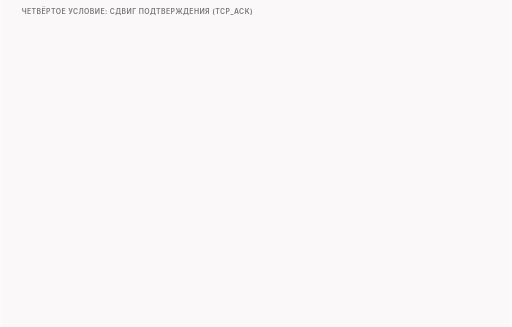
t = 0.00 s
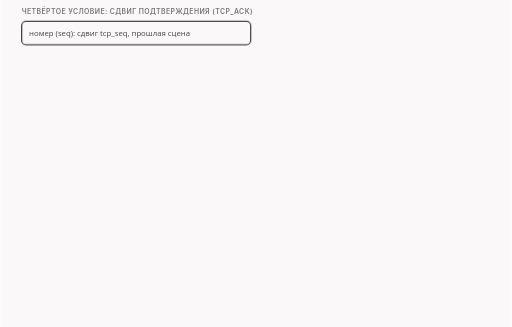
t = 1.68 s
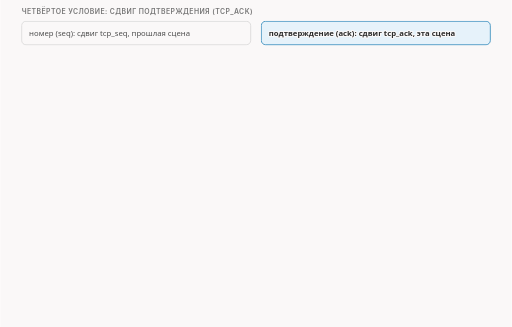
t = 3.30 s
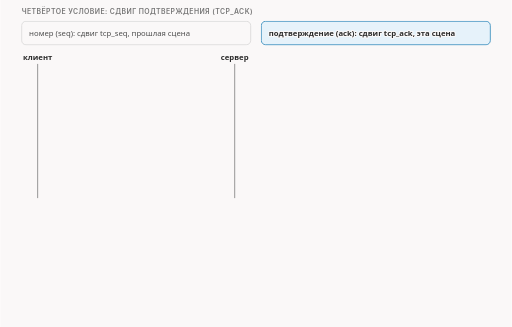
t = 5.10 s
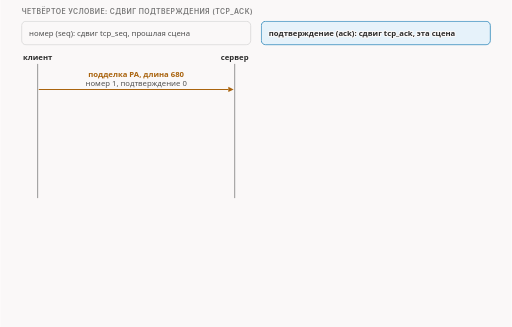
t = 6.60 s
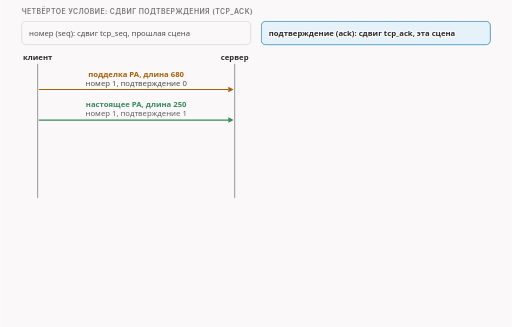
t = 8.40 s

The animated SVG that drew these frames (rendered in a browser with its animation timeline set to each time). Animation: 25 CSS @keyframes rules; frames cover the first 8.40 s, repeats indefinitely.

<svg xmlns="http://www.w3.org/2000/svg" class="v07-s17-challenge-ack-eight-runs" viewBox="0 0 960 614" width="960" height="614" role="img" aria-labelledby="v07-s17-challenge-ack-eight-runs-t v07-s17-challenge-ack-eight-runs-d">
<title id="v07-s17-challenge-ack-eight-runs-t">Ответ-вызов и восемь значений сдвига подтверждения</title>
<desc id="v07-s17-challenge-ack-eight-runs-d">Сдвиг подтверждения меняет то же поле, что настоящий пакет несёт в заголовке: подделка со сдвигом -1 уходит с подтверждением 0, настоящее приветствие с подтверждением 1, сервер сразу отвечает пустым ответом-вызовом и у него растёт счётчик TCPChallengeACK, а во всех восьми опытах от -66000 до +66000 результат один: подделка отвергнута, приложение сервера получило 250 байт, и код на строке 991 файла lua/zapret-lib.lua отличается от сдвига номера только полем.</desc>
<style>.v07-s17-challenge-ack-eight-runs{--fg:var(--dark,#2b2b2b);--fg2:var(--darkgray,#4e4e4e);--mute:var(--gray,#767676);--line:var(--lightgray,#d4d4d4);--acc:var(--secondary,#1f7fb5);--tint:var(--highlight,rgba(178,225,255,.28));--bg:var(--light,#faf8f8);--rej:#c4372b;--rejt:rgba(196,55,43,.10);--ok:#237a4b;--okt:rgba(35,122,75,.11);--amb:#a8610a;--ambt:rgba(168,97,10,.13)}
@media (prefers-color-scheme:dark){.v07-s17-challenge-ack-eight-runs{--fg:var(--dark,#ebebec);--fg2:var(--darkgray,#d4d4d4);--mute:var(--gray,#9a9a9a);--line:var(--lightgray,#4a474a);--acc:var(--secondary,#b2e1ff);--tint:var(--highlight,rgba(178,225,255,.14));--bg:var(--light,#161618);--rej:#ff8f80;--rejt:rgba(255,143,128,.14);--ok:#7fd9a1;--okt:rgba(127,217,161,.13);--amb:#f0b866;--ambt:rgba(240,184,102,.14)}}
.v07-s17-challenge-ack-eight-runs .bg{fill:var(--bg)}
.v07-s17-challenge-ack-eight-runs text{font-family:var(--bodyFont,'Source Sans 3'),system-ui,-apple-system,'Segoe UI',Roboto,sans-serif;font-size:16px;fill:var(--fg2);paint-order:stroke;stroke:var(--bg);stroke-width:4px;stroke-linejoin:round}
.v07-s17-challenge-ack-eight-runs .tk{font-weight:600;fill:var(--fg)}
.v07-s17-challenge-ack-eight-runs .sm{font-size:14.5px}
.v07-s17-challenge-ack-eight-runs .m{font-family:var(--codeFont,'JetBrains Mono'),ui-monospace,'Cascadia Code',Consolas,monospace;font-size:14.5px}
.v07-s17-challenge-ack-eight-runs .mk{font-family:var(--codeFont,'JetBrains Mono'),ui-monospace,'Cascadia Code',Consolas,monospace;font-size:14.5px;font-weight:600;fill:var(--fg)}
.v07-s17-challenge-ack-eight-runs .hx{font-family:var(--codeFont,'JetBrains Mono'),ui-monospace,'Cascadia Code',Consolas,monospace;font-size:14px;font-weight:600;fill:var(--fg);stroke:none}
.v07-s17-challenge-ack-eight-runs .ix{font-family:var(--codeFont,'JetBrains Mono'),ui-monospace,'Cascadia Code',Consolas,monospace;font-size:13px;fill:var(--mute);stroke:none}
.v07-s17-challenge-ack-eight-runs .ml{font-family:var(--codeFont,'JetBrains Mono'),ui-monospace,'Cascadia Code',Consolas,monospace;font-size:17px;font-weight:600;fill:var(--fg)}
.v07-s17-challenge-ack-eight-runs .cap{font-family:var(--headerFont,Inter),system-ui,-apple-system,'Segoe UI',Roboto,sans-serif;font-size:13px;font-weight:600;letter-spacing:.06em;text-transform:uppercase;fill:var(--mute)}
.v07-s17-challenge-ack-eight-runs .mu{fill:var(--mute)}.v07-s17-challenge-ack-eight-runs .fg{fill:var(--fg)}.v07-s17-challenge-ack-eight-runs .acc{fill:var(--acc)}.v07-s17-challenge-ack-eight-runs .rej{fill:var(--rej)}.v07-s17-challenge-ack-eight-runs .ok{fill:var(--ok)}.v07-s17-challenge-ack-eight-runs .amb{fill:var(--amb)}
.v07-s17-challenge-ack-eight-runs .c{text-anchor:middle}.v07-s17-challenge-ack-eight-runs .r{text-anchor:end}.v07-s17-challenge-ack-eight-runs .ns{stroke:none}
.v07-s17-challenge-ack-eight-runs .bx{fill:var(--bg);stroke:var(--line);stroke-width:1.4}
.v07-s17-challenge-ack-eight-runs .bxs{fill:var(--bg);stroke:var(--mute);stroke-width:1.4}
.v07-s17-challenge-ack-eight-runs .bxa{fill:var(--tint);stroke:var(--acc);stroke-width:1.4}
.v07-s17-challenge-ack-eight-runs .bxr{fill:var(--rejt);stroke:var(--rej);stroke-width:1.4}
.v07-s17-challenge-ack-eight-runs .bxo{fill:var(--okt);stroke:var(--ok);stroke-width:1.4}
.v07-s17-challenge-ack-eight-runs .bxb{fill:var(--ambt);stroke:var(--amb);stroke-width:1.4}
.v07-s17-challenge-ack-eight-runs .pl{fill:var(--bg);stroke:var(--fg);stroke-width:1.6}
.v07-s17-challenge-ack-eight-runs .fs{fill:var(--mute);fill-opacity:.22;stroke:none}
.v07-s17-challenge-ack-eight-runs .bxn{fill:none;stroke:var(--fg);stroke-width:2}
.v07-s17-challenge-ack-eight-runs .bxrd{fill:none;stroke:var(--rej);stroke-width:2.4;stroke-dasharray:6 4}
.v07-s17-challenge-ack-eight-runs .bxd{fill:none;stroke:var(--mute);stroke-width:1.3;stroke-dasharray:5 4}
.v07-s17-challenge-ack-eight-runs .fa{fill:var(--tint);stroke:none}.v07-s17-challenge-ack-eight-runs .fr{fill:var(--rejt);stroke:none}.v07-s17-challenge-ack-eight-runs .fb{fill:var(--ambt);stroke:none}.v07-s17-challenge-ack-eight-runs .fo{fill:var(--okt);stroke:none}
.v07-s17-challenge-ack-eight-runs .lm{fill:none;stroke:var(--mute);stroke-width:1.4}
.v07-s17-challenge-ack-eight-runs .lmd{fill:none;stroke:var(--mute);stroke-width:1.4;stroke-dasharray:5 4}
.v07-s17-challenge-ack-eight-runs .la{fill:none;stroke:var(--acc);stroke-width:2}
.v07-s17-challenge-ack-eight-runs .lf{fill:none;stroke:var(--fg2);stroke-width:2}
.v07-s17-challenge-ack-eight-runs .lr{fill:none;stroke:var(--rej);stroke-width:2.4}
.v07-s17-challenge-ack-eight-runs .lcut{fill:none;stroke:var(--rej);stroke-width:1.8;stroke-dasharray:6 4}
.v07-s17-challenge-ack-eight-runs .lb{fill:none;stroke:var(--amb);stroke-width:2}
.v07-s17-challenge-ack-eight-runs .lo{fill:none;stroke:var(--ok);stroke-width:2.4}
.v07-s17-challenge-ack-eight-runs .hf{fill:var(--fg2)}.v07-s17-challenge-ack-eight-runs .ha{fill:var(--acc)}.v07-s17-challenge-ack-eight-runs .hr{fill:var(--rej)}.v07-s17-challenge-ack-eight-runs .hm{fill:var(--mute)}.v07-s17-challenge-ack-eight-runs .hb{fill:var(--amb)}
.v07-s17-challenge-ack-eight-runs .fun{fill:var(--tint);stroke:var(--acc);stroke-width:1;stroke-opacity:.55}
.v07-s17-challenge-ack-eight-runs .a{animation-duration:36s;animation-timing-function:cubic-bezier(.3,.6,.25,1);animation-iteration-count:infinite;animation-fill-mode:both}
@media (prefers-reduced-motion:reduce){.v07-s17-challenge-ack-eight-runs .a{animation:none}.v07-s17-challenge-ack-eight-runs .tr{display:none}}.v07-s17-challenge-ack-eight-runs .bn{font-size:36px;font-weight:700;fill:var(--fg);stroke:none}.v07-s17-challenge-ack-eight-runs .lg{font-size:19px;font-weight:600;fill:var(--fg)}.v07-s17-challenge-ack-eight-runs .mn{font-family:var(--codeFont,'JetBrains Mono'),ui-monospace,'Cascadia Code',Consolas,monospace;font-size:13px}.v07-s17-challenge-ack-eight-runs .fl{fill:var(--bg);stroke:none}.v07-s17-challenge-ack-eight-runs .bxw{fill:var(--bg);stroke:var(--amb);stroke-width:1.4;stroke-dasharray:5 4}.v07-s17-challenge-ack-eight-runs .ho{fill:var(--ok)}.v07-s17-challenge-ack-eight-runs .doto{fill:var(--ok);stroke:var(--bg);stroke-width:2}.v07-s17-challenge-ack-eight-runs .dotr{fill:var(--rej);stroke:var(--bg);stroke-width:2}.v07-s17-challenge-ack-eight-runs .dota{fill:var(--acc);stroke:var(--bg);stroke-width:2}.v07-s17-challenge-ack-eight-runs .dotb{fill:var(--amb);stroke:var(--bg);stroke-width:2}@keyframes v07-s17-challenge-ack-eight-runs-k1{0.0%{opacity:0;transform:translate(0px,-6px)}2.778%{opacity:0;transform:translate(0px,-6px)}5%{opacity:1;transform:translate(0px,0px)}95.278%{opacity:1;transform:translate(0px,0px)}96.944%{opacity:0;transform:translate(0px,-6px)}100%{opacity:0;transform:translate(0px,-6px)}}.v07-s17-challenge-ack-eight-runs .e1{animation-name:v07-s17-challenge-ack-eight-runs-k1}@keyframes v07-s17-challenge-ack-eight-runs-k2{0.0%{opacity:0;transform:translate(0px,-6px)}6.944%{opacity:0;transform:translate(0px,-6px)}9.167%{opacity:1;transform:translate(0px,0px)}95.278%{opacity:1;transform:translate(0px,0px)}96.944%{opacity:0;transform:translate(0px,-6px)}100%{opacity:0;transform:translate(0px,-6px)}}.v07-s17-challenge-ack-eight-runs .e2{animation-name:v07-s17-challenge-ack-eight-runs-k2}@keyframes v07-s17-challenge-ack-eight-runs-k3{0.0%{opacity:0}3.333%{opacity:0}4.306%{opacity:1}7.222%{opacity:1}8.194%{opacity:0}100%{opacity:0}}.v07-s17-challenge-ack-eight-runs .e3{animation-name:v07-s17-challenge-ack-eight-runs-k3}@keyframes v07-s17-challenge-ack-eight-runs-k4{0.0%{opacity:0;transform:translate(0px,-6px)}11.111%{opacity:0;transform:translate(0px,-6px)}13.333%{opacity:1;transform:translate(0px,0px)}95.278%{opacity:1;transform:translate(0px,0px)}96.944%{opacity:0;transform:translate(0px,-6px)}100%{opacity:0;transform:translate(0px,-6px)}}.v07-s17-challenge-ack-eight-runs .e4{animation-name:v07-s17-challenge-ack-eight-runs-k4}@keyframes v07-s17-challenge-ack-eight-runs-k5{0.0%{opacity:0;transform:translate(0px,-6px)}16.667%{opacity:0;transform:translate(0px,-6px)}18.889%{opacity:1;transform:translate(0px,0px)}95.278%{opacity:1;transform:translate(0px,0px)}96.944%{opacity:0;transform:translate(0px,-6px)}100%{opacity:0;transform:translate(0px,-6px)}}.v07-s17-challenge-ack-eight-runs .e5{animation-name:v07-s17-challenge-ack-eight-runs-k5}@keyframes v07-s17-challenge-ack-eight-runs-k6{0.0%{opacity:0;transform:translate(0px,-6px)}22.222%{opacity:0;transform:translate(0px,-6px)}24.444%{opacity:1;transform:translate(0px,0px)}95.278%{opacity:1;transform:translate(0px,0px)}96.944%{opacity:0;transform:translate(0px,-6px)}100%{opacity:0;transform:translate(0px,-6px)}}.v07-s17-challenge-ack-eight-runs .e6{animation-name:v07-s17-challenge-ack-eight-runs-k6}@keyframes v07-s17-challenge-ack-eight-runs-k7{0.0%{opacity:0;transform:translate(0px,-6px)}27.778%{opacity:0;transform:translate(0px,-6px)}30%{opacity:1;transform:translate(0px,0px)}95.278%{opacity:1;transform:translate(0px,0px)}96.944%{opacity:0;transform:translate(0px,-6px)}100%{opacity:0;transform:translate(0px,-6px)}}.v07-s17-challenge-ack-eight-runs .e7{animation-name:v07-s17-challenge-ack-eight-runs-k7}@keyframes v07-s17-challenge-ack-eight-runs-k8{0.0%{opacity:0;transform:translate(0px,-6px)}33.333%{opacity:0;transform:translate(0px,-6px)}35.556%{opacity:1;transform:translate(0px,0px)}95.278%{opacity:1;transform:translate(0px,0px)}96.944%{opacity:0;transform:translate(0px,-6px)}100%{opacity:0;transform:translate(0px,-6px)}}.v07-s17-challenge-ack-eight-runs .e8{animation-name:v07-s17-challenge-ack-eight-runs-k8}@keyframes v07-s17-challenge-ack-eight-runs-k9{0.0%{opacity:0;transform:translate(0px,-6px)}38.889%{opacity:0;transform:translate(0px,-6px)}41.111%{opacity:1;transform:translate(0px,0px)}95.278%{opacity:1;transform:translate(0px,0px)}96.944%{opacity:0;transform:translate(0px,-6px)}100%{opacity:0;transform:translate(0px,-6px)}}.v07-s17-challenge-ack-eight-runs .e9{animation-name:v07-s17-challenge-ack-eight-runs-k9}@keyframes v07-s17-challenge-ack-eight-runs-k10{0.0%{opacity:0;transform:translate(0px,-6px)}41.667%{opacity:0;transform:translate(0px,-6px)}43.889%{opacity:1;transform:translate(0px,0px)}95.278%{opacity:1;transform:translate(0px,0px)}96.944%{opacity:0;transform:translate(0px,-6px)}100%{opacity:0;transform:translate(0px,-6px)}}.v07-s17-challenge-ack-eight-runs .e10{animation-name:v07-s17-challenge-ack-eight-runs-k10}@keyframes v07-s17-challenge-ack-eight-runs-k11{0.0%{opacity:0;transform:translate(0px,-6px)}47.222%{opacity:0;transform:translate(0px,-6px)}49.444%{opacity:1;transform:translate(0px,0px)}95.278%{opacity:1;transform:translate(0px,0px)}96.944%{opacity:0;transform:translate(0px,-6px)}100%{opacity:0;transform:translate(0px,-6px)}}.v07-s17-challenge-ack-eight-runs .e11{animation-name:v07-s17-challenge-ack-eight-runs-k11}@keyframes v07-s17-challenge-ack-eight-runs-k12{0.0%{opacity:0;transform:translate(0px,-6px)}50%{opacity:0;transform:translate(0px,-6px)}52.222%{opacity:1;transform:translate(0px,0px)}95.278%{opacity:1;transform:translate(0px,0px)}96.944%{opacity:0;transform:translate(0px,-6px)}100%{opacity:0;transform:translate(0px,-6px)}}.v07-s17-challenge-ack-eight-runs .e12{animation-name:v07-s17-challenge-ack-eight-runs-k12}@keyframes v07-s17-challenge-ack-eight-runs-k13{0.0%{opacity:0;transform:translate(0px,-6px)}51.944%{opacity:0;transform:translate(0px,-6px)}54.167%{opacity:1;transform:translate(0px,0px)}95.278%{opacity:1;transform:translate(0px,0px)}96.944%{opacity:0;transform:translate(0px,-6px)}100%{opacity:0;transform:translate(0px,-6px)}}.v07-s17-challenge-ack-eight-runs .e13{animation-name:v07-s17-challenge-ack-eight-runs-k13}@keyframes v07-s17-challenge-ack-eight-runs-k14{0.0%{opacity:0;transform:translate(0px,-6px)}53.889%{opacity:0;transform:translate(0px,-6px)}56.111%{opacity:1;transform:translate(0px,0px)}95.278%{opacity:1;transform:translate(0px,0px)}96.944%{opacity:0;transform:translate(0px,-6px)}100%{opacity:0;transform:translate(0px,-6px)}}.v07-s17-challenge-ack-eight-runs .e14{animation-name:v07-s17-challenge-ack-eight-runs-k14}@keyframes v07-s17-challenge-ack-eight-runs-k15{0.0%{opacity:0;transform:translate(0px,-6px)}55.833%{opacity:0;transform:translate(0px,-6px)}58.056%{opacity:1;transform:translate(0px,0px)}95.278%{opacity:1;transform:translate(0px,0px)}96.944%{opacity:0;transform:translate(0px,-6px)}100%{opacity:0;transform:translate(0px,-6px)}}.v07-s17-challenge-ack-eight-runs .e15{animation-name:v07-s17-challenge-ack-eight-runs-k15}@keyframes v07-s17-challenge-ack-eight-runs-k16{0.0%{opacity:0;transform:translate(0px,-6px)}57.778%{opacity:0;transform:translate(0px,-6px)}60%{opacity:1;transform:translate(0px,0px)}95.278%{opacity:1;transform:translate(0px,0px)}96.944%{opacity:0;transform:translate(0px,-6px)}100%{opacity:0;transform:translate(0px,-6px)}}.v07-s17-challenge-ack-eight-runs .e16{animation-name:v07-s17-challenge-ack-eight-runs-k16}@keyframes v07-s17-challenge-ack-eight-runs-k17{0.0%{opacity:0;transform:translate(0px,-6px)}59.722%{opacity:0;transform:translate(0px,-6px)}61.944%{opacity:1;transform:translate(0px,0px)}95.278%{opacity:1;transform:translate(0px,0px)}96.944%{opacity:0;transform:translate(0px,-6px)}100%{opacity:0;transform:translate(0px,-6px)}}.v07-s17-challenge-ack-eight-runs .e17{animation-name:v07-s17-challenge-ack-eight-runs-k17}@keyframes v07-s17-challenge-ack-eight-runs-k18{0.0%{opacity:0;transform:translate(0px,-6px)}61.667%{opacity:0;transform:translate(0px,-6px)}63.889%{opacity:1;transform:translate(0px,0px)}95.278%{opacity:1;transform:translate(0px,0px)}96.944%{opacity:0;transform:translate(0px,-6px)}100%{opacity:0;transform:translate(0px,-6px)}}.v07-s17-challenge-ack-eight-runs .e18{animation-name:v07-s17-challenge-ack-eight-runs-k18}@keyframes v07-s17-challenge-ack-eight-runs-k19{0.0%{opacity:0;transform:translate(0px,-6px)}63.611%{opacity:0;transform:translate(0px,-6px)}65.833%{opacity:1;transform:translate(0px,0px)}95.278%{opacity:1;transform:translate(0px,0px)}96.944%{opacity:0;transform:translate(0px,-6px)}100%{opacity:0;transform:translate(0px,-6px)}}.v07-s17-challenge-ack-eight-runs .e19{animation-name:v07-s17-challenge-ack-eight-runs-k19}@keyframes v07-s17-challenge-ack-eight-runs-k20{0.0%{opacity:0;transform:translate(0px,-6px)}68.056%{opacity:0;transform:translate(0px,-6px)}70.278%{opacity:1;transform:translate(0px,0px)}95.278%{opacity:1;transform:translate(0px,0px)}96.944%{opacity:0;transform:translate(0px,-6px)}100%{opacity:0;transform:translate(0px,-6px)}}.v07-s17-challenge-ack-eight-runs .e20{animation-name:v07-s17-challenge-ack-eight-runs-k20}@keyframes v07-s17-challenge-ack-eight-runs-k21{0.0%{opacity:0;transform:translate(0px,-6px)}66.667%{opacity:0;transform:translate(0px,-6px)}68.889%{opacity:1;transform:translate(0px,0px)}95.278%{opacity:1;transform:translate(0px,0px)}96.944%{opacity:0;transform:translate(0px,-6px)}100%{opacity:0;transform:translate(0px,-6px)}}.v07-s17-challenge-ack-eight-runs .e21{animation-name:v07-s17-challenge-ack-eight-runs-k21}@keyframes v07-s17-challenge-ack-eight-runs-k22{0.0%{opacity:0;transform:translate(0px,-6px)}75%{opacity:0;transform:translate(0px,-6px)}77.222%{opacity:1;transform:translate(0px,0px)}95.278%{opacity:1;transform:translate(0px,0px)}96.944%{opacity:0;transform:translate(0px,-6px)}100%{opacity:0;transform:translate(0px,-6px)}}.v07-s17-challenge-ack-eight-runs .e22{animation-name:v07-s17-challenge-ack-eight-runs-k22}@keyframes v07-s17-challenge-ack-eight-runs-k23{0.0%{opacity:0;transform:translate(0px,-6px)}76.667%{opacity:0;transform:translate(0px,-6px)}78.889%{opacity:1;transform:translate(0px,0px)}95.278%{opacity:1;transform:translate(0px,0px)}96.944%{opacity:0;transform:translate(0px,-6px)}100%{opacity:0;transform:translate(0px,-6px)}}.v07-s17-challenge-ack-eight-runs .e23{animation-name:v07-s17-challenge-ack-eight-runs-k23}@keyframes v07-s17-challenge-ack-eight-runs-k24{0.0%{opacity:0;transform:translate(0px,-6px)}78.889%{opacity:0;transform:translate(0px,-6px)}81.111%{opacity:1;transform:translate(0px,0px)}95.278%{opacity:1;transform:translate(0px,0px)}96.944%{opacity:0;transform:translate(0px,-6px)}100%{opacity:0;transform:translate(0px,-6px)}}.v07-s17-challenge-ack-eight-runs .e24{animation-name:v07-s17-challenge-ack-eight-runs-k24}@keyframes v07-s17-challenge-ack-eight-runs-k25{0.0%{opacity:0;transform:translate(0px,-6px)}83.333%{opacity:0;transform:translate(0px,-6px)}85.556%{opacity:1;transform:translate(0px,0px)}95.278%{opacity:1;transform:translate(0px,0px)}96.944%{opacity:0;transform:translate(0px,-6px)}100%{opacity:0;transform:translate(0px,-6px)}}.v07-s17-challenge-ack-eight-runs .e25{animation-name:v07-s17-challenge-ack-eight-runs-k25}</style>
<rect class="bg" x="0" y="0" width="960" height="614"/>
<g><text class="cap" x="40" y="26">четвёртое условие: сдвиг подтверждения (tcp_ack)</text></g>
<g class="a e1"><rect class="bx" x="40" y="40" width="430" height="44" rx="8"/><text class="sm" x="54" y="67">номер (seq): сдвиг tcp_seq, прошлая сцена</text></g>
<g class="a e2"><rect class="bxa" x="490" y="40" width="430" height="44" rx="8"/><text class="tk sm" x="504" y="67">подтверждение (ack): сдвиг tcp_ack, эта сцена</text></g>
<g class="a e3 tr"><rect class="bxn" x="40" y="40" width="430" height="44" rx="8"/></g>
<g class="a e4"><text class="tk sm c" x="70" y="112">клиент</text><text class="tk sm c" x="440" y="112">сервер</text><path class="lm" d="M70 120L70 372"/><path class="lm" d="M440 120L440 372"/></g>
<g class="a e5"><path class="lb" d="M72 168L428 168"/><polygon class="hb" points="438,168 428,173 428,163"/><text class="tk sm amb c" x="255" y="144">подделка PA, длина 680</text><text class="sm c" x="255" y="161">номер 1, подтверждение 0</text></g>
<g class="a e6"><path class="lo" d="M72 226L428 226"/><polygon class="ho" points="438,226 428,231 428,221"/><text class="tk sm ok c" x="255" y="202">настоящее PA, длина 250</text><text class="sm c" x="255" y="219">номер 1, подтверждение 1</text></g>
<g class="a e7"><path class="lr" d="M438 290L82 290"/><polygon class="hr" points="72,290 82,285 82,295"/><text class="tk sm rej c" x="255" y="266">A, длина 0: ответ-вызов</text><text class="sm c" x="255" y="283">номер 1, подтверждение 1</text></g>
<g class="a e8"><rect class="bxr" x="110" y="304" width="330" height="54" rx="6"/><text class="mk" x="122" y="326">TcpExt:TCPChallengeACK 0 → 1</text><text class="sm" x="122" y="348">сервер переспросил, подделки нет</text></g>
<g class="a e9"><text class="sm mu" x="40" y="398">эхо метки времени в ответе-вызове</text><text class="sm mu" x="40" y="416">равно метке предыдущего пакета клиента</text></g>
<g class="a e10"><text class="sm mu" x="40" y="442">по общим сведениям, так переспрашивают</text><text class="sm mu" x="40" y="460">при подозрительном подтверждении;</text><text class="sm mu" x="40" y="478">мы видели только ответ и счётчик</text></g>
<g class="a e11"><text class="cap" x="500" y="112">сдвиг</text><text class="cap" x="590" y="112">ack</text><text class="cap" x="710" y="112">вызов</text><text class="cap" x="820" y="112">сервер</text><path class="lm" d="M500 120L920 120"/></g>
<g class="a e12"><text class="mk" x="500" y="144">-1</text><text class="mk" x="590" y="144">0</text><text class="mk rej" x="710" y="144">0 → 1</text><text class="sm ok" x="820" y="144">250 чисто</text></g>
<g class="a e13"><text class="mk" x="500" y="170">-1000</text><text class="mk" x="590" y="170">-999</text><text class="mk rej" x="710" y="170">0 → 1</text><text class="sm ok" x="820" y="170">250 чисто</text></g>
<g class="a e14"><text class="mk" x="500" y="196">-64000</text><text class="mk" x="590" y="196">-63999</text><text class="mk rej" x="710" y="196">0 → 1</text><text class="sm ok" x="820" y="196">250 чисто</text></g>
<g class="a e15"><text class="mk" x="500" y="222">-65000</text><text class="mk" x="590" y="222">-64999</text><text class="mk rej" x="710" y="222">0 → 1</text><text class="sm ok" x="820" y="222">250 чисто</text></g>
<g class="a e16"><text class="mk" x="500" y="248">-66000</text><text class="mk" x="590" y="248">-65999</text><text class="mk rej" x="710" y="248">0 → 1</text><text class="sm ok" x="820" y="248">250 чисто</text></g>
<g class="a e17"><text class="mk" x="500" y="274">+1</text><text class="mk" x="590" y="274">2</text><text class="mk rej" x="710" y="274">0 → 1</text><text class="sm ok" x="820" y="274">250 чисто</text></g>
<g class="a e18"><text class="mk" x="500" y="300">+1000</text><text class="mk" x="590" y="300">1001</text><text class="mk rej" x="710" y="300">0 → 1</text><text class="sm ok" x="820" y="300">250 чисто</text></g>
<g class="a e19"><text class="mk" x="500" y="326">+66000</text><text class="mk" x="590" y="326">66001</text><text class="mk rej" x="710" y="326">0 → 1</text><text class="sm ok" x="820" y="326">250 чисто</text></g>
<g class="a e20"><path class="lm" d="M500 340L920 340"/><text class="sm mu" x="500" y="388">ack отсчитан от начала потока сервера;</text><text class="sm mu" x="500" y="406">минус уходит через ноль на другой край счёта</text><text class="sm mu" x="500" y="424">(вызов: счётчик TCPChallengeACK у сервера)</text></g>
<g class="a e21"><text class="tk sm" x="500" y="362">результат один: отвергнута, сервер 250 чисто</text></g>
<g class="a e22"><text class="cap" x="40" y="506">lua/zapret-lib.lua: то же сложение, другое поле</text></g>
<g class="a e23"><rect class="bx" x="40" y="516" width="880" height="30" rx="4"/><text class="ix" x="52" y="536">989</text><text class="m" x="92" y="536">if fooling_options.tcp_ack then</text></g>
<g class="a e24"><rect class="bxa" x="40" y="546" width="880" height="30" rx="4"/><text class="ix" x="52" y="566">991</text><text class="m" x="92" y="566">dis.tcp.th_ack = u32add(dis.tcp.th_ack, fooling_options.tcp_ack)</text></g>
<g class="a e25"><text class="sm" x="40" y="594">отрицательное число уходит через ноль, как у номера; если вместо числа ерунда, будет ошибка</text></g>
</svg>
